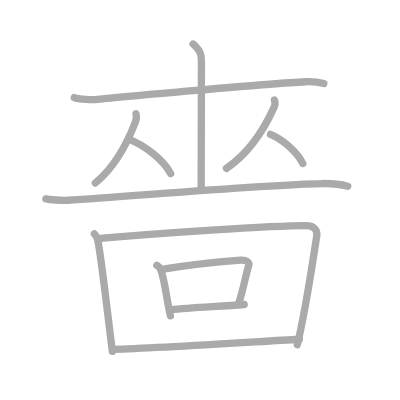
t = 0.00 s
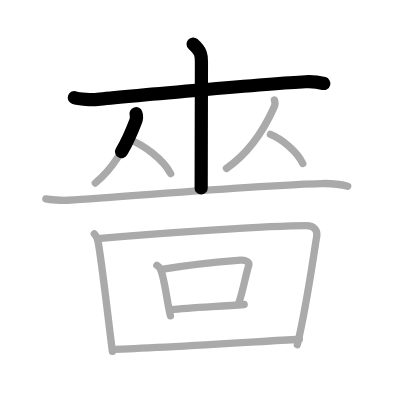
t = 2.50 s
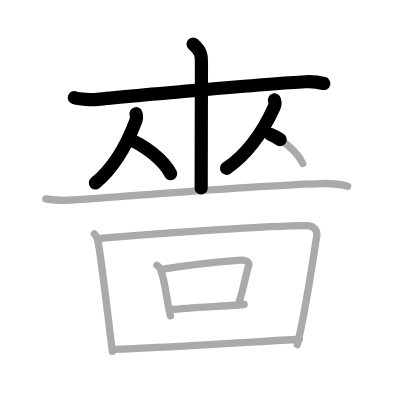
t = 5.25 s
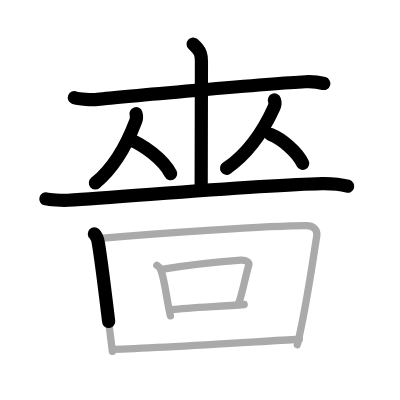
t = 7.75 s
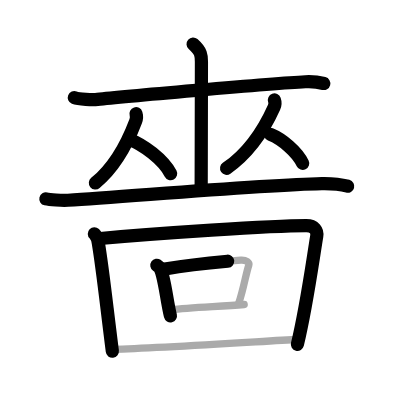
t = 10.50 s
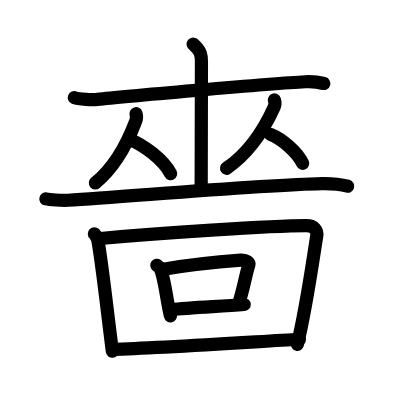
t = 13.00 s

The animated SVG that drew these frames (rendered in a browser with its animation timeline set to each time). Animation: 13 SMIL elements (animate=13); one cycle of 13.00 s.

<?xml version="1.0" standalone="no"?>
<!DOCTYPE svg PUBLIC "-//W3C//DTD SVG 1.1//EN"   "http://www.w3.org/Graphics/SVG/1.1/DTD/svg11.dtd">
<svg width="400px" height="400px"  version="1.1" xmlns="http://www.w3.org/2000/svg">
  <defs>
    <marker id="Triangle" viewBox="0 0 10 10" refX="0" refY="5" markerUnits="strokeWidth" markerWidth="3" style="stroke-opacity:0%;fill:#aaaaaa;" markerHeight="2" orient="auto">
      <path d="M 0 0 L 10 5 L 0 10 z" />
    </marker>
    
    <marker id="Arrow" viewBox="0 0 10 10" refX="5" refY="5" markerUnits="strokeWidth" markerWidth="1.8" style="stroke-opacity:0%;fill:#770000;" markerHeight="2" orient="auto">
      <path d="M 0 4 L 6 4 L 4 1 L 10 5 L 4 9 L 6 6 L 0 6 z" />
        <circle cx="5" cy="5" r="5" />
      </marker>
    
    <marker id="TriangleRed" viewBox="0 0 10 10" refX="0" refY="5" markerUnits="strokeWidth" markerWidth="3" style="stroke-opacity:0%;fill:#CC0000;" markerHeight="2" orient="auto">
      <path d="M 0 0 L 10 5 L 0 10 z" />
    </marker>
    
    <marker id="ArrowRed" viewBox="0 0 10 10" refX="5" refY="5" markerUnits="strokeWidth" markerWidth="1.8" style="stroke-opacity:0%;fill:#CC0000;" markerHeight="2" orient="auto">
      <path d="M 0 4 L 6 4 L 4 1 L 10 5 L 4 9 L 6 6 L 0 6 z" />
        <circle cx="5" cy="5" r="5" />
      </marker>
    
  </defs>
  
  <path style="fill:#ffffff; fill-opacity:100%; fill-rule:evenodd; stroke-width:0;" d="M 0 0 L 400px 0 L 400px 400px L 0 400px L 0 0" />

  <g transform="scale(3.6697247706422 3.6697247706422)">
<path style="fill:none; fill-opacity:0%; fill-rule:evenodd; stroke:#aaaaaa; stroke-opacity:100%; stroke-width: 1.5pt; stroke-linejoin:round; stroke-linecap:round;" d="M20.25 26.59c1.19 0.47 5.09 0.62 6.3 0.48c5.62-0.64 47.22-4.31 56.66-4.8c1.84-0.1 3.52 0.09 5.04 0.49"></path>
<path style="fill:none; fill-opacity:0%; fill-rule:evenodd; stroke:#aaaaaa; stroke-opacity:100%; stroke-width: 1.5pt; stroke-linejoin:round; stroke-linecap:round;" d="M52.62 12c2.27 2.01 2.27 3.22 2.27 4.83c0 11.28-0.07 15.08-0.07 34.42"></path>
<path style="fill:none; fill-opacity:0%; fill-rule:evenodd; stroke:#aaaaaa; stroke-opacity:100%; stroke-width: 1.5pt; stroke-linejoin:round; stroke-linecap:round;" d="M37.06 30.99c0.15 0.48 0.11 1.51-0.09 2.04c-1.95 5.17-5.01 11.91-11 16.84"></path>
<path style="fill:none; fill-opacity:0%; fill-rule:evenodd; stroke:#aaaaaa; stroke-opacity:100%; stroke-width: 1.5pt; stroke-linejoin:round; stroke-linecap:round;" d="M35.01 37.91c4.16 1.52 9.47 5.57 11.49 9.4"></path>
<path style="fill:none; fill-opacity:0%; fill-rule:evenodd; stroke:#aaaaaa; stroke-opacity:100%; stroke-width: 1.5pt; stroke-linejoin:round; stroke-linecap:round;" d="M74.78 27.24c0.17 0.47 0.13 1.49-0.11 2.02c-2.29 5.1-5.9 11.75-12.95 16.62"></path>
<path style="fill:none; fill-opacity:0%; fill-rule:evenodd; stroke:#aaaaaa; stroke-opacity:100%; stroke-width: 1.5pt; stroke-linejoin:round; stroke-linecap:round;" d="M73.7 36.63c3.18 1.28 7.25 4.69 8.8 7.92"></path>
<path style="fill:none; fill-opacity:0%; fill-rule:evenodd; stroke:#aaaaaa; stroke-opacity:100%; stroke-width: 1.5pt; stroke-linejoin:round; stroke-linecap:round;" d="M12.5 54.21c0.96 0.22 4.39 0.45 6.01 0.35c17.5-1.09 53.25-4.21 69.19-4.54c2.61-0.05 5.75 0.37 7.05 0.72"></path>
<path style="fill:none; fill-opacity:0%; fill-rule:evenodd; stroke:#aaaaaa; stroke-opacity:100%; stroke-width: 1.5pt; stroke-linejoin:round; stroke-linecap:round;" d="M25.71 63.72c0.81 0.78 0.94 1.61 1.1 2.6c1.13 6.68 2.15 16.35 3.81 29.43"></path>
<path style="fill:none; fill-opacity:0%; fill-rule:evenodd; stroke:#aaaaaa; stroke-opacity:100%; stroke-width: 1.5pt; stroke-linejoin:round; stroke-linecap:round;" d="M27.32 64.98c15.67-1.38 46.32-3.48 56.14-3.48c2.24 0 3.1 1.31 2.85 2.88c-1.22 7.45-2.85 19.48-5.29 29.54"></path>
<path style="fill:none; fill-opacity:0%; fill-rule:evenodd; stroke:#aaaaaa; stroke-opacity:100%; stroke-width: 1.5pt; stroke-linejoin:round; stroke-linecap:round;" d="M42.74 72.29c0.35 0.24 0.71 0.44 0.86 0.74c1.22 2.37 1.8 8.78 2.84 13.03"></path>
<path style="fill:none; fill-opacity:0%; fill-rule:evenodd; stroke:#aaaaaa; stroke-opacity:100%; stroke-width: 1.5pt; stroke-linejoin:round; stroke-linecap:round;" d="M44.92 73.29c7.18-1.23 16.58-2.1 20.69-2.41c1.5-0.11 2.4 0.67 2.19 1.34c-0.89 2.76-1.43 6.6-2.75 10.42"></path>
<path style="fill:none; fill-opacity:0%; fill-rule:evenodd; stroke:#aaaaaa; stroke-opacity:100%; stroke-width: 1.5pt; stroke-linejoin:round; stroke-linecap:round;" d="M46.64 84.39c5.2-0.61 13.27-0.87 19.9-1.41"></path>
<path style="fill:none; fill-opacity:0%; fill-rule:evenodd; stroke:#aaaaaa; stroke-opacity:100%; stroke-width: 1.5pt; stroke-linejoin:round; stroke-linecap:round;" d="M30.83 95.19c11.86-0.31 36.13-1.9 50.76-2.74"></path>

<path style="fill:none; fill-opacity:0%; fill-rule:evenodd; stroke:#000000; stroke-opacity:100%; stroke-width: 2.7pt; stroke-linejoin:round; stroke-linecap:round;" d="M20.25 26.59c1.19 0.47 5.09 0.62 6.3 0.48c5.62-0.64 47.22-4.31 56.66-4.8c1.84-0.1 3.52 0.09 5.04 0.49" pathLength="100" stroke-dashoffset="100" stroke-dasharray="100 105"><animate id="dashAnim1" attributeName="stroke-dashoffset" from="100" to="0" dur="1s" calcMode="linear" fill="freeze"/></path>
<path style="fill:none; fill-opacity:0%; fill-rule:evenodd; stroke:#000000; stroke-opacity:100%; stroke-width: 2.7pt; stroke-linejoin:round; stroke-linecap:round;" d="M52.62 12c2.27 2.01 2.27 3.22 2.27 4.83c0 11.28-0.07 15.08-0.07 34.42" pathLength="100" stroke-dashoffset="100" stroke-dasharray="100 105"><animate id="dashAnim2" attributeName="stroke-dashoffset" from="100" to="0" dur="1s" calcMode="linear" begin="dashAnim1.end" fill="freeze"/></path>
<path style="fill:none; fill-opacity:0%; fill-rule:evenodd; stroke:#000000; stroke-opacity:100%; stroke-width: 2.7pt; stroke-linejoin:round; stroke-linecap:round;" d="M37.06 30.99c0.15 0.48 0.11 1.51-0.09 2.04c-1.95 5.17-5.01 11.91-11 16.84" pathLength="100" stroke-dashoffset="100" stroke-dasharray="100 105"><animate id="dashAnim3" attributeName="stroke-dashoffset" from="100" to="0" dur="1s" calcMode="linear" begin="dashAnim2.end" fill="freeze"/></path>
<path style="fill:none; fill-opacity:0%; fill-rule:evenodd; stroke:#000000; stroke-opacity:100%; stroke-width: 2.7pt; stroke-linejoin:round; stroke-linecap:round;" d="M35.01 37.91c4.16 1.52 9.47 5.57 11.49 9.4" pathLength="100" stroke-dashoffset="100" stroke-dasharray="100 105"><animate id="dashAnim4" attributeName="stroke-dashoffset" from="100" to="0" dur="1s" calcMode="linear" begin="dashAnim3.end" fill="freeze"/></path>
<path style="fill:none; fill-opacity:0%; fill-rule:evenodd; stroke:#000000; stroke-opacity:100%; stroke-width: 2.7pt; stroke-linejoin:round; stroke-linecap:round;" d="M74.78 27.24c0.17 0.47 0.13 1.49-0.11 2.02c-2.29 5.1-5.9 11.75-12.95 16.62" pathLength="100" stroke-dashoffset="100" stroke-dasharray="100 105"><animate id="dashAnim5" attributeName="stroke-dashoffset" from="100" to="0" dur="1s" calcMode="linear" begin="dashAnim4.end" fill="freeze"/></path>
<path style="fill:none; fill-opacity:0%; fill-rule:evenodd; stroke:#000000; stroke-opacity:100%; stroke-width: 2.7pt; stroke-linejoin:round; stroke-linecap:round;" d="M73.7 36.63c3.18 1.28 7.25 4.69 8.8 7.92" pathLength="100" stroke-dashoffset="100" stroke-dasharray="100 105"><animate id="dashAnim6" attributeName="stroke-dashoffset" from="100" to="0" dur="1s" calcMode="linear" begin="dashAnim5.end" fill="freeze"/></path>
<path style="fill:none; fill-opacity:0%; fill-rule:evenodd; stroke:#000000; stroke-opacity:100%; stroke-width: 2.7pt; stroke-linejoin:round; stroke-linecap:round;" d="M12.5 54.21c0.96 0.22 4.39 0.45 6.01 0.35c17.5-1.09 53.25-4.21 69.19-4.54c2.61-0.05 5.75 0.37 7.05 0.72" pathLength="100" stroke-dashoffset="100" stroke-dasharray="100 105"><animate id="dashAnim7" attributeName="stroke-dashoffset" from="100" to="0" dur="1s" calcMode="linear" begin="dashAnim6.end" fill="freeze"/></path>
<path style="fill:none; fill-opacity:0%; fill-rule:evenodd; stroke:#000000; stroke-opacity:100%; stroke-width: 2.7pt; stroke-linejoin:round; stroke-linecap:round;" d="M25.71 63.72c0.81 0.78 0.94 1.61 1.1 2.6c1.13 6.68 2.15 16.35 3.81 29.43" pathLength="100" stroke-dashoffset="100" stroke-dasharray="100 105"><animate id="dashAnim8" attributeName="stroke-dashoffset" from="100" to="0" dur="1s" calcMode="linear" begin="dashAnim7.end" fill="freeze"/></path>
<path style="fill:none; fill-opacity:0%; fill-rule:evenodd; stroke:#000000; stroke-opacity:100%; stroke-width: 2.7pt; stroke-linejoin:round; stroke-linecap:round;" d="M27.32 64.98c15.67-1.38 46.32-3.48 56.14-3.48c2.24 0 3.1 1.31 2.85 2.88c-1.22 7.45-2.85 19.48-5.29 29.54" pathLength="100" stroke-dashoffset="100" stroke-dasharray="100 105"><animate id="dashAnim9" attributeName="stroke-dashoffset" from="100" to="0" dur="1s" calcMode="linear" begin="dashAnim8.end" fill="freeze"/></path>
<path style="fill:none; fill-opacity:0%; fill-rule:evenodd; stroke:#000000; stroke-opacity:100%; stroke-width: 2.7pt; stroke-linejoin:round; stroke-linecap:round;" d="M42.74 72.29c0.35 0.24 0.71 0.44 0.86 0.74c1.22 2.37 1.8 8.78 2.84 13.03" pathLength="100" stroke-dashoffset="100" stroke-dasharray="100 105"><animate id="dashAnim10" attributeName="stroke-dashoffset" from="100" to="0" dur="1s" calcMode="linear" begin="dashAnim9.end" fill="freeze"/></path>
<path style="fill:none; fill-opacity:0%; fill-rule:evenodd; stroke:#000000; stroke-opacity:100%; stroke-width: 2.7pt; stroke-linejoin:round; stroke-linecap:round;" d="M44.92 73.29c7.18-1.23 16.58-2.1 20.69-2.41c1.5-0.11 2.4 0.67 2.19 1.34c-0.89 2.76-1.43 6.6-2.75 10.42" pathLength="100" stroke-dashoffset="100" stroke-dasharray="100 105"><animate id="dashAnim11" attributeName="stroke-dashoffset" from="100" to="0" dur="1s" calcMode="linear" begin="dashAnim10.end" fill="freeze"/></path>
<path style="fill:none; fill-opacity:0%; fill-rule:evenodd; stroke:#000000; stroke-opacity:100%; stroke-width: 2.7pt; stroke-linejoin:round; stroke-linecap:round;" d="M46.64 84.39c5.2-0.61 13.27-0.87 19.9-1.41" pathLength="100" stroke-dashoffset="100" stroke-dasharray="100 105"><animate id="dashAnim12" attributeName="stroke-dashoffset" from="100" to="0" dur="1s" calcMode="linear" begin="dashAnim11.end" fill="freeze"/></path>
<path style="fill:none; fill-opacity:0%; fill-rule:evenodd; stroke:#000000; stroke-opacity:100%; stroke-width: 2.7pt; stroke-linejoin:round; stroke-linecap:round;" d="M30.83 95.19c11.86-0.31 36.13-1.9 50.76-2.74" pathLength="100" stroke-dashoffset="100" stroke-dasharray="100 105"><animate id="dashAnim13" attributeName="stroke-dashoffset" from="100" to="0" dur="1s" calcMode="linear" begin="dashAnim12.end" fill="freeze"/></path>

</g>

</svg>  
          
